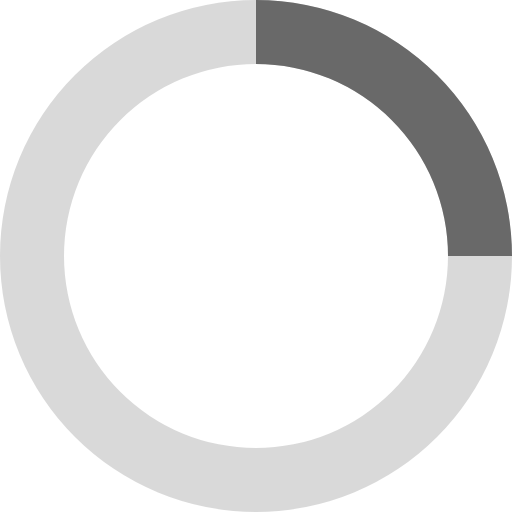
t = 0.00 s
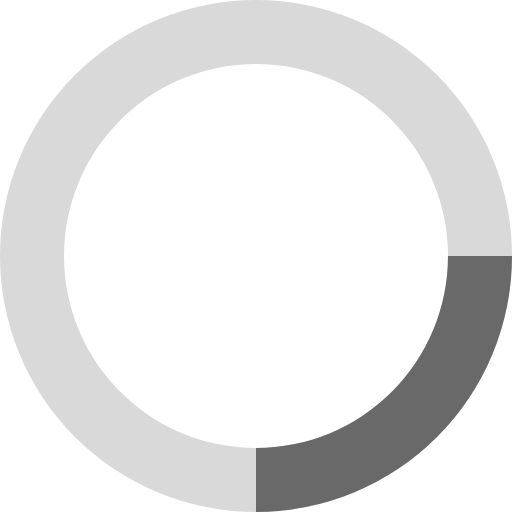
t = 0.20 s
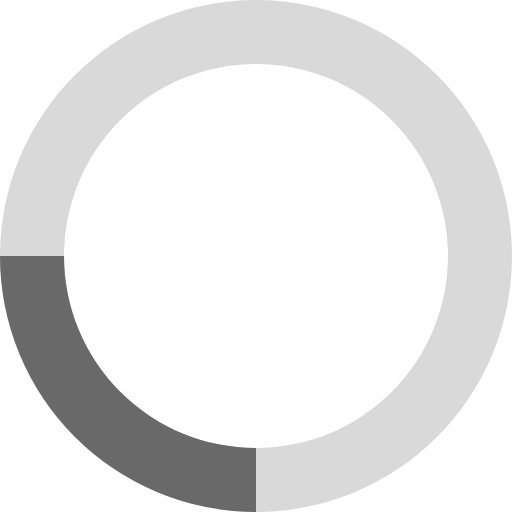
t = 0.40 s
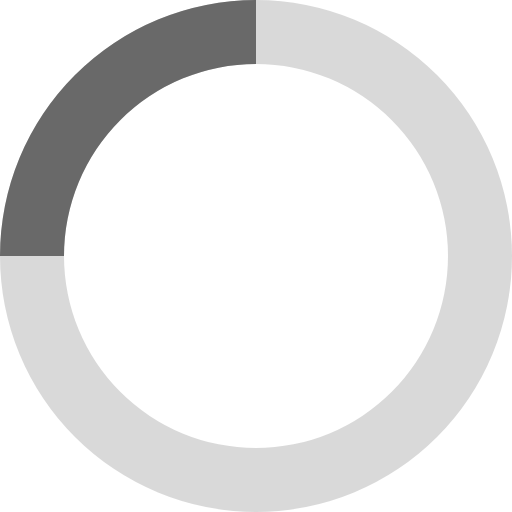
t = 0.60 s

The animated SVG that drew these frames (rendered in a browser with its animation timeline set to each time). Animation: 1 SMIL element (animateTransform=1); one cycle of 0.80 s, repeats indefinitely.

<svg xmlns="http://www.w3.org/2000/svg" viewBox="0 0 32 32" width="32" height="32" fill="#696969">
  <path opacity=".25" d="M16 0 A16 16 0 0 0 16 32 A16 16 0 0 0 16 0 M16 4 A12 12 0 0 1 16 28 A12 12 0 0 1 16 4"/>
  <path d="M16 0 A16 16 0 0 1 32 16 L28 16 A12 12 0 0 0 16 4z">
    <animateTransform attributeName="transform" type="rotate" from="0 16 16" to="360 16 16" dur="0.8s" repeatCount="indefinite" />
  </path>
</svg>
